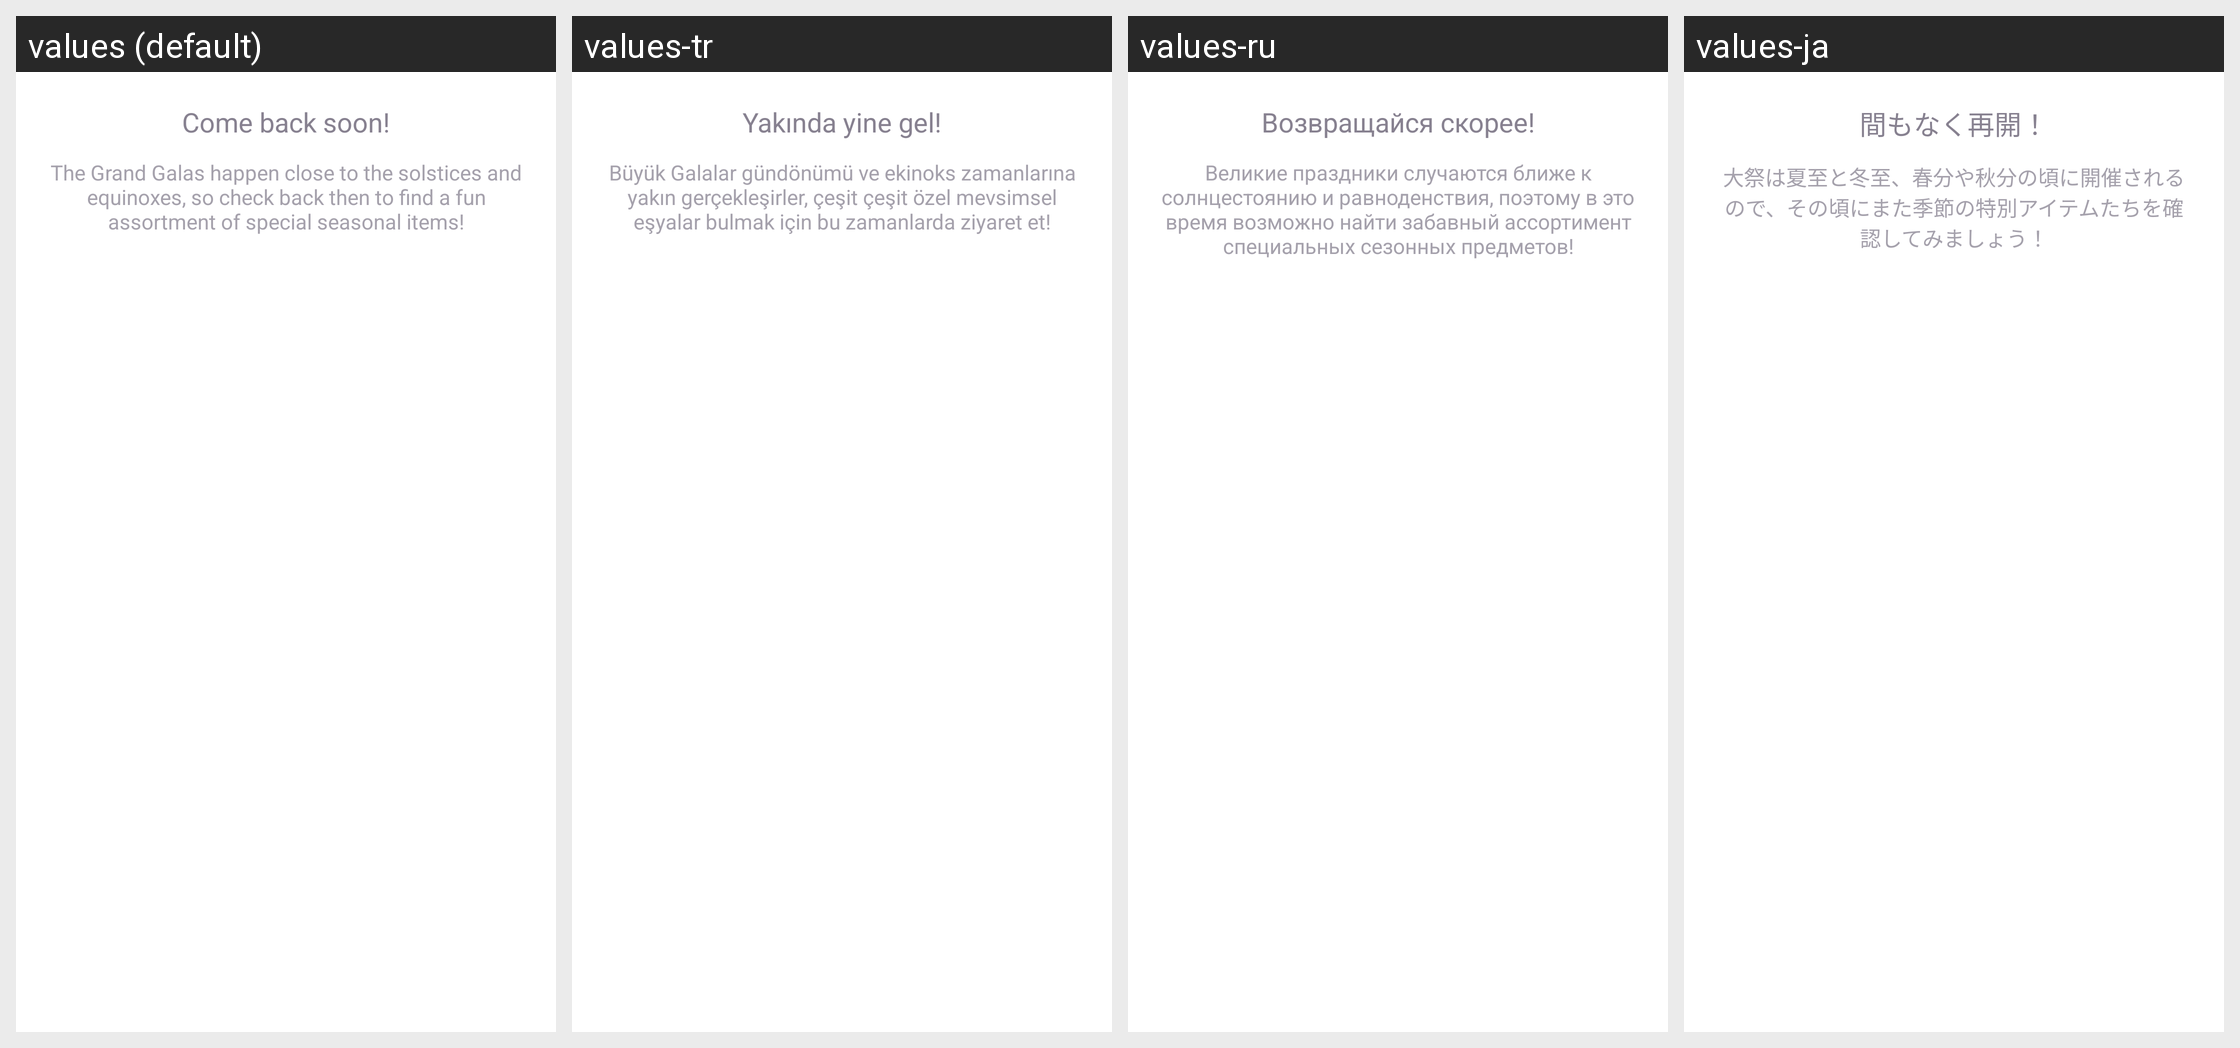

Strings drawn on this Android screen and how each of the app's shown locales translates them:
Android screen res/layout/empty_view_seasonal_shop.xml rendered under 4 locales, left to right: values (default), values-tr, values-ru, values-ja. Device: Nexus 5 (rendered at 1080×1920; each locale shown at half size, 540×960, under a caption strip naming it); theme MainAppTheme.
Other locales in the repository, not shown: values-bg, values-de, values-en-rGB, values-es, values-fr, values-hr, values-hr-rHR, values-in, values-it, values-iw, values-ko, values-lt, values-nl, values-pl, values-pt, values-pt-rBR, values-pt-rPT, values-uk, values-zh, values-zh-rTW.
Strings drawn on this screen, with the default value and each locale's value (text and hints the layout hard-codes, and strings that could not be matched under every locale, appear in the picture but are not listed):

come_back_soon
  values: Come back soon!
  values-tr: Yakında yine gel!
  values-ru: Возвращайся скорее!
  values-ja: 間もなく再開！

seasonal_closed_description
  values: The Grand Galas happen close to the solstices and equinoxes, so check back then to find a fun assortment of special seasonal items!
  values-tr: Büyük Galalar gündönümü ve ekinoks zamanlarına yakın gerçekleşirler, çeşit çeşit özel mevsimsel eşyalar bulmak için bu zamanlarda ziyaret et!
  values-ru: Великие праздники случаются ближе к солнцестоянию и равноденствия, поэтому в это время возможно найти забавный ассортимент специальных сезонных предметов!
  values-ja: 大祭は夏至と冬至、春分や秋分の頃に開催されるので、その頃にまた季節の特別アイテムたちを確認してみましょう！
